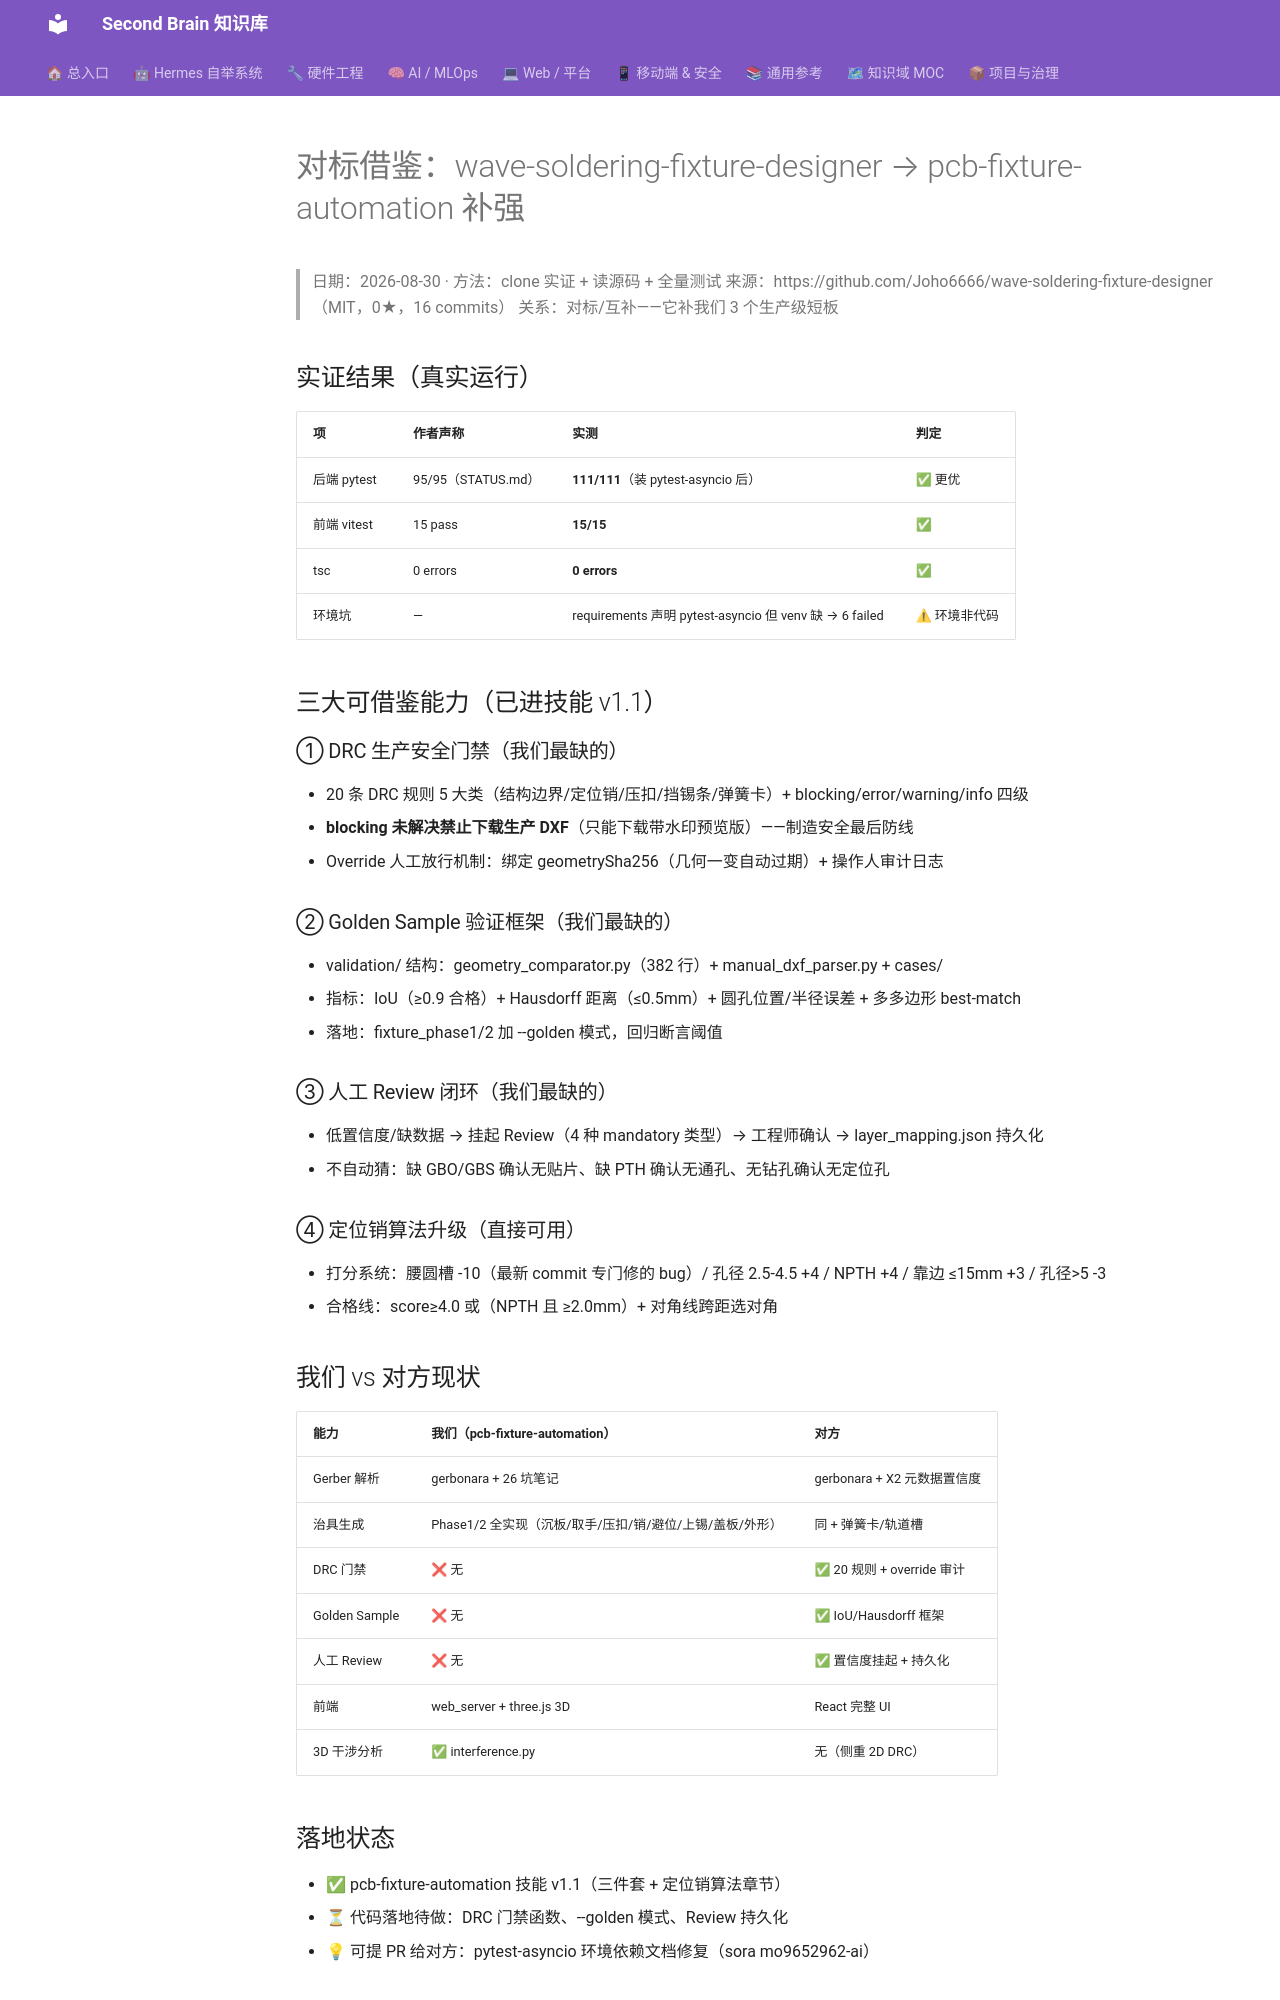

repository: mo9652962-ai/second-brain · page: kb/knowledge/Hardware/对标借鉴-治具自动出图-2026-08-30/index.html · generator: mkdocs

---
title: "对标借鉴：wave-soldering-fixture-designer → pcb-fixture-automation 补强"
type: note
domain: Hardware
status: active
tags: [knowledge/hardware]
source: null
date: 2026-08-30
---
# 对标借鉴：wave-soldering-fixture-designer → pcb-fixture-automation 补强

> 日期：2026-08-30 · 方法：clone 实证 + 读源码 + 全量测试
> 来源：https://github.com/Joho6666/wave-soldering-fixture-designer（MIT，0★，16 commits）
> 关系：对标/互补——它补我们 3 个生产级短板

## 实证结果（真实运行）

| 项 | 作者声称 | 实测 | 判定 |
|:---|:---|:---|:---|
| 后端 pytest | 95/95（STATUS.md）| **111/111**（装 pytest-asyncio 后）| ✅ 更优 |
| 前端 vitest | 15 pass | **15/15** | ✅ |
| tsc | 0 errors | **0 errors** | ✅ |
| 环境坑 | — | requirements 声明 pytest-asyncio 但 venv 缺 → 6 failed | ⚠ 环境非代码 |

## 三大可借鉴能力（已进技能 v1.1）

### ① DRC 生产安全门禁（我们最缺的）
- 20 条 DRC 规则 5 大类（结构边界/定位销/压扣/挡锡条/弹簧卡）+ blocking/error/warning/info 四级
- **blocking 未解决禁止下载生产 DXF**（只能下载带水印预览版）——制造安全最后防线
- Override 人工放行机制：绑定 geometrySha256（几何一变自动过期）+ 操作人审计日志

### ② Golden Sample 验证框架（我们最缺的）
- validation/ 结构：geometry_comparator.py（382 行）+ manual_dxf_parser.py + cases/
- 指标：IoU（≥0.9 合格）+ Hausdorff 距离（≤0.5mm）+ 圆孔位置/半径误差 + 多多边形 best-match
- 落地：fixture_phase1/2 加 --golden 模式，回归断言阈值

### ③ 人工 Review 闭环（我们最缺的）
- 低置信度/缺数据 → 挂起 Review（4 种 mandatory 类型）→ 工程师确认 → layer_mapping.json 持久化
- 不自动猜：缺 GBO/GBS 确认无贴片、缺 PTH 确认无通孔、无钻孔确认无定位孔

### ④ 定位销算法升级（直接可用）
- 打分系统：腰圆槽 -10（最新 commit 专门修的 bug）/ 孔径 2.5-4.5 +4 / NPTH +4 / 靠边 ≤15mm +3 / 孔径>5 -3
- 合格线：score≥4.0 或（NPTH 且 ≥2.0mm）+ 对角线跨距选对角

## 我们 vs 对方现状

| 能力 | 我们（pcb-fixture-automation）| 对方 |
|:---|:---|:---|
| Gerber 解析 | gerbonara + 26 坑笔记 | gerbonara + X2 元数据置信度 |
| 治具生成 | Phase1/2 全实现（沉板/取手/压扣/销/避位/上锡/盖板/外形）| 同 + 弹簧卡/轨道槽 |
| DRC 门禁 | ❌ 无 | ✅ 20 规则 + override 审计 |
| Golden Sample | ❌ 无 | ✅ IoU/Hausdorff 框架 |
| 人工 Review | ❌ 无 | ✅ 置信度挂起 + 持久化 |
| 前端 | web_server + three.js 3D | React 完整 UI |
| 3D 干涉分析 | ✅ interference.py | 无（侧重 2D DRC）|
